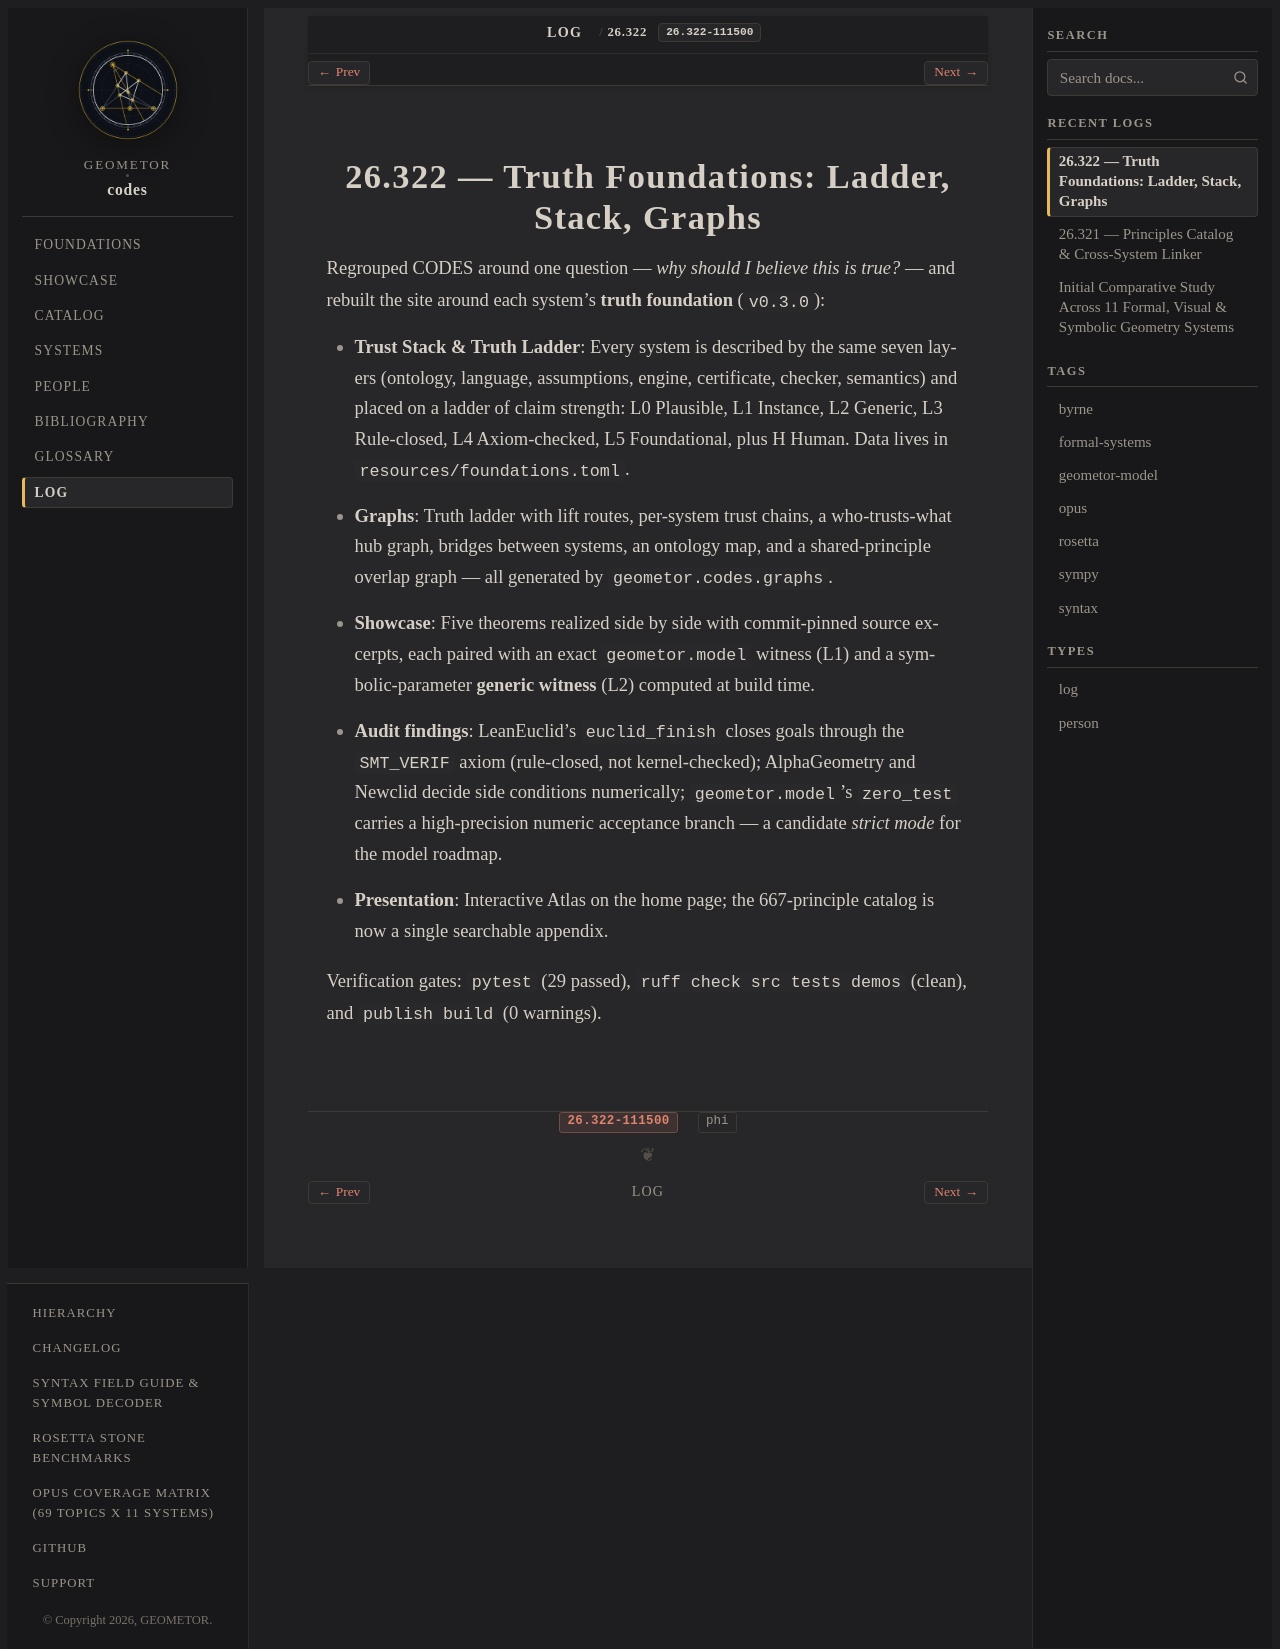

repository: geometor/codes · page: log/26.322-truth-foundations.html · generator: sphinx

:type: log
:date: 26.322-111500
:author: phi

===================================================
26.322 — Truth Foundations: Ladder, Stack, Graphs
===================================================

Regrouped CODES around one question — *why should I believe this is true?* —
and rebuilt the site around each system's **truth foundation** (``v0.3.0``):

- **Trust Stack & Truth Ladder**: Every system is described by the same seven
  layers (ontology, language, assumptions, engine, certificate, checker,
  semantics) and placed on a ladder of claim strength: L0 Plausible, L1
  Instance, L2 Generic, L3 Rule-closed, L4 Axiom-checked, L5 Foundational,
  plus H Human. Data lives in ``resources/foundations.toml``.
- **Graphs**: Truth ladder with lift routes, per-system trust chains, a
  who-trusts-what hub graph, bridges between systems, an ontology map, and a
  shared-principle overlap graph — all generated by ``geometor.codes.graphs``.
- **Showcase**: Five theorems realized side by side with commit-pinned source
  excerpts, each paired with an exact ``geometor.model`` witness (L1) and a
  symbolic-parameter **generic witness** (L2) computed at build time.
- **Audit findings**: LeanEuclid's ``euclid_finish`` closes goals through the
  ``SMT_VERIF`` axiom (rule-closed, not kernel-checked); AlphaGeometry and
  Newclid decide side conditions numerically; ``geometor.model``'s
  ``zero_test`` carries a high-precision numeric acceptance branch — a
  candidate *strict mode* for the model roadmap.
- **Presentation**: Interactive Atlas on the home page; the 667-principle
  catalog is now a single searchable appendix.

Verification gates: ``pytest`` (29 passed), ``ruff check src tests demos``
(clean), and ``publish build`` (0 warnings).
